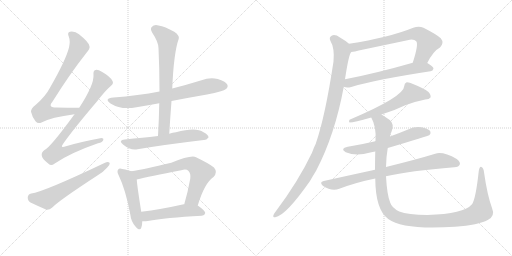
t = 0.00 s
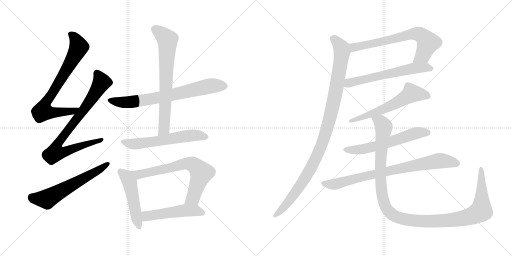
t = 2.65 s
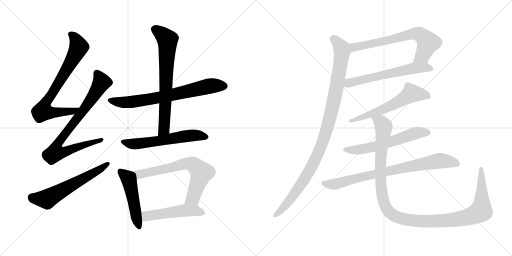
t = 5.31 s
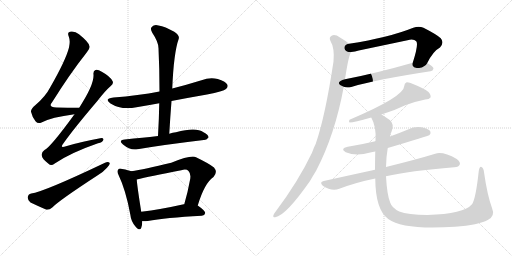
t = 7.96 s
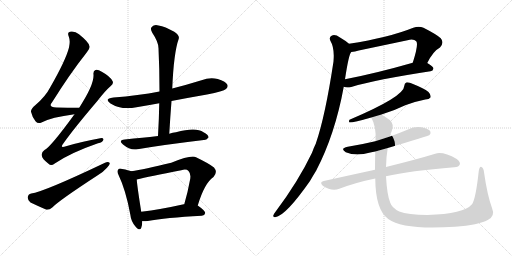
t = 10.62 s
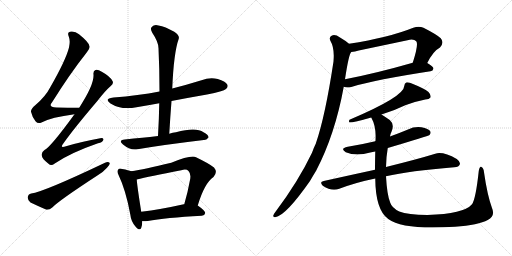
t = 13.27 s

The animated SVG that drew these frames (rendered in a browser with its animation timeline set to each time). Animation: 16 CSS @keyframes rules; one cycle of 13.27 s.

<svg version="1.1" viewBox="0 0 2048 1024" xmlns="http://www.w3.org/2000/svg">
  <g stroke="lightgray" stroke-dasharray="1,1" stroke-width="1" transform="scale(4, 4)">
    <line x1="0" y1="0" x2="256" y2="256"></line>
    <line x1="256" y1="0" x2="0" y2="256"></line>
    <line x1="128" y1="0" x2="128" y2="256"></line>
    <line x1="0" y1="128" x2="256" y2="128"></line>
    <line x1="256" y1="0" x2="512" y2="256"></line>
    <line x1="512" y1="0" x2="256" y2="256"></line>
    <line x1="384" y1="0" x2="384" y2="256"></line>
    <line x1="256" y1="128" x2="512" y2="128"></line>
  </g>
<g transform="scale(1, -1) translate(0, -850)">
   <style type="text/css">
    @keyframes keyframes0 {
      from {
       stroke: black;
       stroke-dashoffset: 754;
       stroke-width: 128;
       }
       71% {
       animation-timing-function: step-end;
       stroke: black;
       stroke-dashoffset: 0;
       stroke-width: 128;
       }
       to {
       stroke: black;
       stroke-width: 1024;
       }
       }
       #make-me-a-hanzi-animation-0 {
         animation: keyframes0 0.863607s both;
         animation-delay: 0.000000s;
         animation-timing-function: linear;
       }
    @keyframes keyframes1 {
      from {
       stroke: black;
       stroke-dashoffset: 808;
       stroke-width: 128;
       }
       72% {
       animation-timing-function: step-end;
       stroke: black;
       stroke-dashoffset: 0;
       stroke-width: 128;
       }
       to {
       stroke: black;
       stroke-width: 1024;
       }
       }
       #make-me-a-hanzi-animation-1 {
         animation: keyframes1 0.907552s both;
         animation-delay: 0.863607s;
         animation-timing-function: linear;
       }
    @keyframes keyframes2 {
      from {
       stroke: black;
       stroke-dashoffset: 600;
       stroke-width: 128;
       }
       66% {
       animation-timing-function: step-end;
       stroke: black;
       stroke-dashoffset: 0;
       stroke-width: 128;
       }
       to {
       stroke: black;
       stroke-width: 1024;
       }
       }
       #make-me-a-hanzi-animation-2 {
         animation: keyframes2 0.738281s both;
         animation-delay: 1.771159s;
         animation-timing-function: linear;
       }
    @keyframes keyframes3 {
      from {
       stroke: black;
       stroke-dashoffset: 716;
       stroke-width: 128;
       }
       70% {
       animation-timing-function: step-end;
       stroke: black;
       stroke-dashoffset: 0;
       stroke-width: 128;
       }
       to {
       stroke: black;
       stroke-width: 1024;
       }
       }
       #make-me-a-hanzi-animation-3 {
         animation: keyframes3 0.832682s both;
         animation-delay: 2.509440s;
         animation-timing-function: linear;
       }
    @keyframes keyframes4 {
      from {
       stroke: black;
       stroke-dashoffset: 704;
       stroke-width: 128;
       }
       70% {
       animation-timing-function: step-end;
       stroke: black;
       stroke-dashoffset: 0;
       stroke-width: 128;
       }
       to {
       stroke: black;
       stroke-width: 1024;
       }
       }
       #make-me-a-hanzi-animation-4 {
         animation: keyframes4 0.822917s both;
         animation-delay: 3.342122s;
         animation-timing-function: linear;
       }
    @keyframes keyframes5 {
      from {
       stroke: black;
       stroke-dashoffset: 590;
       stroke-width: 128;
       }
       66% {
       animation-timing-function: step-end;
       stroke: black;
       stroke-dashoffset: 0;
       stroke-width: 128;
       }
       to {
       stroke: black;
       stroke-width: 1024;
       }
       }
       #make-me-a-hanzi-animation-5 {
         animation: keyframes5 0.730143s both;
         animation-delay: 4.165039s;
         animation-timing-function: linear;
       }
    @keyframes keyframes6 {
      from {
       stroke: black;
       stroke-dashoffset: 494;
       stroke-width: 128;
       }
       62% {
       animation-timing-function: step-end;
       stroke: black;
       stroke-dashoffset: 0;
       stroke-width: 128;
       }
       to {
       stroke: black;
       stroke-width: 1024;
       }
       }
       #make-me-a-hanzi-animation-6 {
         animation: keyframes6 0.652018s both;
         animation-delay: 4.895182s;
         animation-timing-function: linear;
       }
    @keyframes keyframes7 {
      from {
       stroke: black;
       stroke-dashoffset: 692;
       stroke-width: 128;
       }
       69% {
       animation-timing-function: step-end;
       stroke: black;
       stroke-dashoffset: 0;
       stroke-width: 128;
       }
       to {
       stroke: black;
       stroke-width: 1024;
       }
       }
       #make-me-a-hanzi-animation-7 {
         animation: keyframes7 0.813151s both;
         animation-delay: 5.547200s;
         animation-timing-function: linear;
       }
    @keyframes keyframes8 {
      from {
       stroke: black;
       stroke-dashoffset: 504;
       stroke-width: 128;
       }
       62% {
       animation-timing-function: step-end;
       stroke: black;
       stroke-dashoffset: 0;
       stroke-width: 128;
       }
       to {
       stroke: black;
       stroke-width: 1024;
       }
       }
       #make-me-a-hanzi-animation-8 {
         animation: keyframes8 0.660156s both;
         animation-delay: 6.360351s;
         animation-timing-function: linear;
       }
    @keyframes keyframes9 {
      from {
       stroke: black;
       stroke-dashoffset: 678;
       stroke-width: 128;
       }
       69% {
       animation-timing-function: step-end;
       stroke: black;
       stroke-dashoffset: 0;
       stroke-width: 128;
       }
       to {
       stroke: black;
       stroke-width: 1024;
       }
       }
       #make-me-a-hanzi-animation-9 {
         animation: keyframes9 0.801758s both;
         animation-delay: 7.020507s;
         animation-timing-function: linear;
       }
    @keyframes keyframes10 {
      from {
       stroke: black;
       stroke-dashoffset: 608;
       stroke-width: 128;
       }
       66% {
       animation-timing-function: step-end;
       stroke: black;
       stroke-dashoffset: 0;
       stroke-width: 128;
       }
       to {
       stroke: black;
       stroke-width: 1024;
       }
       }
       #make-me-a-hanzi-animation-10 {
         animation: keyframes10 0.744792s both;
         animation-delay: 7.822265s;
         animation-timing-function: linear;
       }
    @keyframes keyframes11 {
      from {
       stroke: black;
       stroke-dashoffset: 1042;
       stroke-width: 128;
       }
       77% {
       animation-timing-function: step-end;
       stroke: black;
       stroke-dashoffset: 0;
       stroke-width: 128;
       }
       to {
       stroke: black;
       stroke-width: 1024;
       }
       }
       #make-me-a-hanzi-animation-11 {
         animation: keyframes11 1.097982s both;
         animation-delay: 8.567057s;
         animation-timing-function: linear;
       }
    @keyframes keyframes12 {
      from {
       stroke: black;
       stroke-dashoffset: 601;
       stroke-width: 128;
       }
       66% {
       animation-timing-function: step-end;
       stroke: black;
       stroke-dashoffset: 0;
       stroke-width: 128;
       }
       to {
       stroke: black;
       stroke-width: 1024;
       }
       }
       #make-me-a-hanzi-animation-12 {
         animation: keyframes12 0.739095s both;
         animation-delay: 9.665039s;
         animation-timing-function: linear;
       }
    @keyframes keyframes13 {
      from {
       stroke: black;
       stroke-dashoffset: 594;
       stroke-width: 128;
       }
       66% {
       animation-timing-function: step-end;
       stroke: black;
       stroke-dashoffset: 0;
       stroke-width: 128;
       }
       to {
       stroke: black;
       stroke-width: 1024;
       }
       }
       #make-me-a-hanzi-animation-13 {
         animation: keyframes13 0.733398s both;
         animation-delay: 10.404134s;
         animation-timing-function: linear;
       }
    @keyframes keyframes14 {
      from {
       stroke: black;
       stroke-dashoffset: 800;
       stroke-width: 128;
       }
       72% {
       animation-timing-function: step-end;
       stroke: black;
       stroke-dashoffset: 0;
       stroke-width: 128;
       }
       to {
       stroke: black;
       stroke-width: 1024;
       }
       }
       #make-me-a-hanzi-animation-14 {
         animation: keyframes14 0.901042s both;
         animation-delay: 11.137532s;
         animation-timing-function: linear;
       }
    @keyframes keyframes15 {
      from {
       stroke: black;
       stroke-dashoffset: 1208;
       stroke-width: 128;
       }
       80% {
       animation-timing-function: step-end;
       stroke: black;
       stroke-dashoffset: 0;
       stroke-width: 128;
       }
       to {
       stroke: black;
       stroke-width: 1024;
       }
       }
       #make-me-a-hanzi-animation-15 {
         animation: keyframes15 1.233073s both;
         animation-delay: 12.038574s;
         animation-timing-function: linear;
       }
</style>
<path d="M 317.0 419.5 Q 268.0 419.5 226.0 420.5 Q 190.0 420.5 209.0 442.5 Q 279.0 554.5 346.0 639.5 Q 361.0 657.5 358.0 665.5 Q 357.0 680.5 316.0 713.5 Q 300.0 726.5 280.0 723.5 Q 268.0 720.5 275.0 704.5 Q 282.0 686.5 276.0 660.5 Q 263.0 609.5 201.0 501.5 Q 182.0 464.5 142.0 430.5 Q 123.0 415.5 124.0 403.5 Q 128.0 384.5 142.0 365.5 Q 152.0 353.5 166.0 360.5 Q 205.0 381.5 298.0 393.5 C 328.0 397.5 347.0 419.5 317.0 419.5 Z" fill="lightgray"></path> 
<path d="M 298.0 393.5 Q 202.0 261.5 178.0 250.5 Q 165.0 241.5 167.0 228.5 Q 168.0 215.5 194.0 195.5 Q 204.0 183.5 219.0 196.5 Q 282.0 239.5 392.0 277.5 Q 411.0 281.5 413.0 290.5 Q 416.0 300.5 396.0 296.5 Q 336.0 286.5 264.0 265.5 Q 237.0 255.5 254.0 277.5 Q 294.0 334.5 391.0 448.5 Q 419.0 485.5 443.0 506.5 Q 456.0 516.5 450.0 526.5 Q 440.0 545.5 407.0 563.5 Q 391.0 573.5 382.0 570.5 Q 372.0 567.5 374.0 551.5 Q 377.0 511.5 317.0 419.5 L 298.0 393.5 Z" fill="lightgray"></path> 
<path d="M 125.0 76.5 Q 112.0 73.5 111.0 61.5 Q 110.0 48.5 122.0 40.5 Q 149.0 27.5 186.0 11.5 Q 198.0 10.5 209.0 20.5 Q 236.0 48.5 391.0 149.5 Q 413.0 162.5 428.0 179.5 Q 440.0 189.5 439.0 198.5 Q 433.0 204.5 420.0 199.5 Q 174.0 82.5 125.0 76.5 Z" fill="lightgray"></path> 
<path d="M 686.0 446.5 Q 753.0 459.5 828.0 472.5 Q 894.0 485.5 904.0 494.5 Q 914.0 503.5 909.0 512.5 Q 902.0 525.5 871.0 534.5 Q 838.0 541.5 806.0 529.5 Q 748.0 511.5 689.0 496.5 L 638.0 484.5 Q 553.0 468.5 454.0 460.5 Q 414.0 456.5 442.0 436.5 Q 485.0 409.5 546.0 421.5 Q 589.0 428.5 637.0 437.5 L 686.0 446.5 Z" fill="lightgray"></path> 
<path d="M 677.0 315.5 Q 681.0 382.5 686.0 446.5 L 689.0 496.5 Q 695.0 640.5 715.0 695.5 Q 719.0 708.5 697.0 723.5 Q 660.0 744.5 634.0 748.5 Q 616.0 752.5 608.0 743.5 Q 599.0 736.5 609.0 719.5 Q 634.0 682.5 634.0 657.5 Q 638.0 575.5 638.0 484.5 L 637.0 437.5 Q 636.0 374.5 632.0 306.5 C 630.0 276.5 675.0 285.5 677.0 315.5 Z" fill="lightgray"></path> 
<path d="M 632.0 306.5 Q 599.0 302.5 569.0 299.5 Q 536.0 296.5 499.0 292.5 Q 471.0 289.5 492.0 272.5 Q 522.0 247.5 550.0 253.5 Q 655.0 271.5 815.0 290.5 Q 825.0 289.5 834.0 300.5 Q 835.0 310.5 814.0 321.5 Q 784.0 343.5 704.0 321.5 Q 691.0 320.5 677.0 315.5 L 632.0 306.5 Z" fill="lightgray"></path> 
<path d="M 525.0 165.5 Q 515.0 169.5 489.0 174.5 Q 476.0 177.5 473.0 172.5 Q 466.0 165.5 475.0 148.5 Q 503.0 90.5 521.0 -6.5 Q 524.0 -34.5 541.0 -54.5 Q 560.0 -76.5 565.0 -60.5 Q 569.0 -50.5 569.0 -34.5 L 565.0 3.5 Q 549.0 103.5 547.0 132.5 C 545.0 158.5 545.0 158.5 525.0 165.5 Z" fill="lightgray"></path> 
<path d="M 791.0 28.5 Q 818.0 118.5 854.0 142.5 Q 872.0 161.5 856.0 180.5 Q 838.0 195.5 784.0 221.5 Q 763.0 230.5 685.0 199.5 Q 576.0 172.5 525.0 165.5 C 495.0 160.5 518.0 125.5 547.0 132.5 Q 595.0 144.5 725.0 169.5 Q 746.0 175.5 754.0 166.5 Q 764.0 156.5 761.0 135.5 Q 751.0 80.5 737.0 33.5 C 729.0 4.5 782.0 -0.5 791.0 28.5 Z" fill="lightgray"></path> 
<path d="M 569.0 -34.5 Q 579.0 -35.5 591.0 -33.5 Q 660.0 -20.5 807.0 -12.5 Q 819.0 -11.5 821.0 -1.5 Q 821.0 7.5 791.0 28.5 L 737.0 33.5 Q 736.0 33.5 735.0 33.5 Q 641.0 12.5 565.0 3.5 C 535.0 -0.5 539.0 -33.5 569.0 -34.5 Z" fill="lightgray"></path> 
<path d="M 1709.0 598.5 Q 1733.0 646.5 1760.0 660.5 Q 1778.0 679.5 1763.0 697.5 Q 1747.0 712.5 1694.0 739.5 Q 1675.0 746.5 1653.0 739.5 Q 1557.0 700.5 1396.0 675.5 C 1366.0 670.5 1375.0 638.5 1405.0 642.5 Q 1420.0 643.5 1435.0 648.5 Q 1535.0 669.5 1630.0 689.5 Q 1655.0 695.5 1665.0 685.5 Q 1675.0 673.5 1651.0 599.5 C 1642.0 570.5 1695.0 571.5 1709.0 598.5 Z" fill="lightgray"></path> 
<path d="M 1375.0 503.5 Q 1387.0 497.5 1405.0 502.5 Q 1505.0 532.5 1722.0 565.5 Q 1732.0 566.5 1734.0 576.5 Q 1734.0 583.5 1709.0 598.5 C 1690.0 610.5 1680.0 607.5 1651.0 599.5 Q 1501.0 556.5 1380.0 533.5 C 1351.0 527.5 1346.0 511.5 1375.0 503.5 Z" fill="lightgray"></path> 
<path d="M 1396.0 675.5 Q 1381.0 688.5 1360.0 700.5 Q 1341.0 713.5 1328.0 708.5 Q 1315.0 702.5 1321.0 688.5 Q 1339.0 658.5 1334.0 604.5 Q 1301.0 385.5 1263.0 275.5 Q 1254.0 257.5 1248.0 239.5 Q 1193.0 124.5 1102.0 3.5 Q 1096.0 -3.5 1094.0 -9.5 Q 1090.0 -19.5 1101.0 -18.5 Q 1143.0 -12.5 1240.0 126.5 Q 1252.0 147.5 1265.0 168.5 Q 1340.0 312.5 1375.0 503.5 L 1380.0 533.5 Q 1395.0 633.5 1405.0 642.5 C 1413.0 662.5 1413.0 662.5 1396.0 675.5 Z" fill="lightgray"></path> 
<path d="M 1526.0 392.5 Q 1578.0 408.5 1621.0 429.5 Q 1664.0 445.5 1701.0 452.5 Q 1717.0 453.5 1722.0 460.5 Q 1725.0 470.5 1714.0 482.5 Q 1695.0 497.5 1652.0 514.5 Q 1637.0 521.5 1625.0 520.5 Q 1618.0 517.5 1617.0 506.5 Q 1617.0 464.5 1398.0 371.5 Q 1394.0 364.5 1398.0 360.5 Q 1416.0 360.5 1485.0 380.5 L 1526.0 392.5 Z" fill="lightgray"></path> 
<path d="M 1551.0 258.5 Q 1713.0 306.5 1718.0 310.5 Q 1725.0 317.5 1721.0 325.5 Q 1714.0 335.5 1686.0 341.5 Q 1658.0 345.5 1632.0 332.5 Q 1596.0 317.5 1560.0 304.5 L 1501.0 285.5 Q 1447.0 272.5 1391.0 263.5 Q 1358.0 256.5 1383.0 241.5 Q 1425.0 223.5 1481.0 240.5 Q 1490.0 243.5 1501.0 244.5 L 1551.0 258.5 Z" fill="lightgray"></path> 
<path d="M 1544.0 145.5 Q 1638.0 167.5 1817.0 181.5 Q 1836.0 182.5 1839.0 192.5 Q 1843.0 202.5 1827.0 214.5 Q 1773.0 244.5 1741.0 235.5 Q 1669.0 213.5 1544.0 182.5 L 1500.0 171.5 Q 1403.0 150.5 1295.0 126.5 Q 1276.0 122.5 1291.0 107.5 Q 1327.0 83.5 1357.0 95.5 Q 1423.0 120.5 1501.0 136.5 L 1544.0 145.5 Z" fill="lightgray"></path> 
<path d="M 1968.0 18.5 Q 1949.0 70.5 1936.0 161.5 Q 1935.0 177.5 1926.0 182.5 Q 1919.0 186.5 1915.0 166.5 Q 1903.0 54.5 1888.0 33.5 Q 1855.0 -5.5 1710.0 -9.5 Q 1631.0 -8.5 1597.0 4.5 Q 1567.0 19.5 1561.0 39.5 Q 1548.0 70.5 1544.0 145.5 L 1544.0 182.5 Q 1545.0 225.5 1551.0 258.5 L 1560.0 304.5 Q 1561.0 314.5 1566.0 323.5 Q 1579.0 353.5 1559.0 370.5 Q 1540.0 383.5 1526.0 392.5 C 1501.0 409.5 1473.0 408.5 1485.0 380.5 Q 1506.0 343.5 1502.0 287.5 Q 1501.0 286.5 1501.0 285.5 L 1501.0 244.5 Q 1500.0 204.5 1500.0 171.5 L 1501.0 136.5 Q 1502.0 10.5 1553.0 -25.5 Q 1614.0 -70.5 1820.0 -56.5 Q 1914.0 -49.5 1951.0 -29.5 Q 1982.0 -13.5 1968.0 18.5 Z" fill="lightgray"></path> 
      <clipPath id="make-me-a-hanzi-clip-0">
      <path d="M 317.0 419.5 Q 268.0 419.5 226.0 420.5 Q 190.0 420.5 209.0 442.5 Q 279.0 554.5 346.0 639.5 Q 361.0 657.5 358.0 665.5 Q 357.0 680.5 316.0 713.5 Q 300.0 726.5 280.0 723.5 Q 268.0 720.5 275.0 704.5 Q 282.0 686.5 276.0 660.5 Q 263.0 609.5 201.0 501.5 Q 182.0 464.5 142.0 430.5 Q 123.0 415.5 124.0 403.5 Q 128.0 384.5 142.0 365.5 Q 152.0 353.5 166.0 360.5 Q 205.0 381.5 298.0 393.5 C 328.0 397.5 347.0 419.5 317.0 419.5 Z" fill="lightgray"></path>
      </clipPath>
      <path clip-path="url(#make-me-a-hanzi-clip-0)" d="M 283.0 712.5 L 307.0 684.5 L 313.0 656.5 L 252.0 546.5 L 178.0 430.5 L 171.0 405.5 L 197.0 400.5 L 286.0 403.5 L 309.0 418.5 " fill="none" id="make-me-a-hanzi-animation-0" stroke-dasharray="626 1252" stroke-linecap="round"></path>

      <clipPath id="make-me-a-hanzi-clip-1">
      <path d="M 298.0 393.5 Q 202.0 261.5 178.0 250.5 Q 165.0 241.5 167.0 228.5 Q 168.0 215.5 194.0 195.5 Q 204.0 183.5 219.0 196.5 Q 282.0 239.5 392.0 277.5 Q 411.0 281.5 413.0 290.5 Q 416.0 300.5 396.0 296.5 Q 336.0 286.5 264.0 265.5 Q 237.0 255.5 254.0 277.5 Q 294.0 334.5 391.0 448.5 Q 419.0 485.5 443.0 506.5 Q 456.0 516.5 450.0 526.5 Q 440.0 545.5 407.0 563.5 Q 391.0 573.5 382.0 570.5 Q 372.0 567.5 374.0 551.5 Q 377.0 511.5 317.0 419.5 L 298.0 393.5 Z" fill="lightgray"></path>
      </clipPath>
      <path clip-path="url(#make-me-a-hanzi-clip-1)" d="M 387.0 557.5 L 407.0 521.5 L 343.0 422.5 L 238.0 287.5 L 231.0 247.5 L 264.0 245.5 L 405.0 290.5 " fill="none" id="make-me-a-hanzi-animation-1" stroke-dasharray="680 1360" stroke-linecap="round"></path>

      <clipPath id="make-me-a-hanzi-clip-2">
      <path d="M 125.0 76.5 Q 112.0 73.5 111.0 61.5 Q 110.0 48.5 122.0 40.5 Q 149.0 27.5 186.0 11.5 Q 198.0 10.5 209.0 20.5 Q 236.0 48.5 391.0 149.5 Q 413.0 162.5 428.0 179.5 Q 440.0 189.5 439.0 198.5 Q 433.0 204.5 420.0 199.5 Q 174.0 82.5 125.0 76.5 Z" fill="lightgray"></path>
      </clipPath>
      <path clip-path="url(#make-me-a-hanzi-clip-2)" d="M 127.0 60.5 L 187.0 53.5 L 433.0 195.5 " fill="none" id="make-me-a-hanzi-animation-2" stroke-dasharray="472 944" stroke-linecap="round"></path>

      <clipPath id="make-me-a-hanzi-clip-3">
      <path d="M 686.0 446.5 Q 753.0 459.5 828.0 472.5 Q 894.0 485.5 904.0 494.5 Q 914.0 503.5 909.0 512.5 Q 902.0 525.5 871.0 534.5 Q 838.0 541.5 806.0 529.5 Q 748.0 511.5 689.0 496.5 L 638.0 484.5 Q 553.0 468.5 454.0 460.5 Q 414.0 456.5 442.0 436.5 Q 485.0 409.5 546.0 421.5 Q 589.0 428.5 637.0 437.5 L 686.0 446.5 Z" fill="lightgray"></path>
      </clipPath>
      <path clip-path="url(#make-me-a-hanzi-clip-3)" d="M 445.0 450.5 L 468.0 443.5 L 519.0 441.5 L 639.0 460.5 L 841.0 506.5 L 897.0 506.5 " fill="none" id="make-me-a-hanzi-animation-3" stroke-dasharray="588 1176" stroke-linecap="round"></path>

      <clipPath id="make-me-a-hanzi-clip-4">
      <path d="M 677.0 315.5 Q 681.0 382.5 686.0 446.5 L 689.0 496.5 Q 695.0 640.5 715.0 695.5 Q 719.0 708.5 697.0 723.5 Q 660.0 744.5 634.0 748.5 Q 616.0 752.5 608.0 743.5 Q 599.0 736.5 609.0 719.5 Q 634.0 682.5 634.0 657.5 Q 638.0 575.5 638.0 484.5 L 637.0 437.5 Q 636.0 374.5 632.0 306.5 C 630.0 276.5 675.0 285.5 677.0 315.5 Z" fill="lightgray"></path>
      </clipPath>
      <path clip-path="url(#make-me-a-hanzi-clip-4)" d="M 621.0 732.5 L 670.0 691.5 L 657.0 339.5 L 638.0 313.5 " fill="none" id="make-me-a-hanzi-animation-4" stroke-dasharray="576 1152" stroke-linecap="round"></path>

      <clipPath id="make-me-a-hanzi-clip-5">
      <path d="M 632.0 306.5 Q 599.0 302.5 569.0 299.5 Q 536.0 296.5 499.0 292.5 Q 471.0 289.5 492.0 272.5 Q 522.0 247.5 550.0 253.5 Q 655.0 271.5 815.0 290.5 Q 825.0 289.5 834.0 300.5 Q 835.0 310.5 814.0 321.5 Q 784.0 343.5 704.0 321.5 Q 691.0 320.5 677.0 315.5 L 632.0 306.5 Z" fill="lightgray"></path>
      </clipPath>
      <path clip-path="url(#make-me-a-hanzi-clip-5)" d="M 494.0 283.5 L 541.0 274.5 L 757.0 308.5 L 793.0 309.5 L 824.0 302.5 " fill="none" id="make-me-a-hanzi-animation-5" stroke-dasharray="462 924" stroke-linecap="round"></path>

      <clipPath id="make-me-a-hanzi-clip-6">
      <path d="M 525.0 165.5 Q 515.0 169.5 489.0 174.5 Q 476.0 177.5 473.0 172.5 Q 466.0 165.5 475.0 148.5 Q 503.0 90.5 521.0 -6.5 Q 524.0 -34.5 541.0 -54.5 Q 560.0 -76.5 565.0 -60.5 Q 569.0 -50.5 569.0 -34.5 L 565.0 3.5 Q 549.0 103.5 547.0 132.5 C 545.0 158.5 545.0 158.5 525.0 165.5 Z" fill="lightgray"></path>
      </clipPath>
      <path clip-path="url(#make-me-a-hanzi-clip-6)" d="M 481.0 164.5 L 508.0 142.5 L 518.0 123.5 L 554.0 -54.5 " fill="none" id="make-me-a-hanzi-animation-6" stroke-dasharray="366 732" stroke-linecap="round"></path>

      <clipPath id="make-me-a-hanzi-clip-7">
      <path d="M 791.0 28.5 Q 818.0 118.5 854.0 142.5 Q 872.0 161.5 856.0 180.5 Q 838.0 195.5 784.0 221.5 Q 763.0 230.5 685.0 199.5 Q 576.0 172.5 525.0 165.5 C 495.0 160.5 518.0 125.5 547.0 132.5 Q 595.0 144.5 725.0 169.5 Q 746.0 175.5 754.0 166.5 Q 764.0 156.5 761.0 135.5 Q 751.0 80.5 737.0 33.5 C 729.0 4.5 782.0 -0.5 791.0 28.5 Z" fill="lightgray"></path>
      </clipPath>
      <path clip-path="url(#make-me-a-hanzi-clip-7)" d="M 531.0 161.5 L 556.0 152.5 L 739.0 195.5 L 773.0 191.5 L 806.0 159.5 L 772.0 57.5 L 744.0 38.5 " fill="none" id="make-me-a-hanzi-animation-7" stroke-dasharray="564 1128" stroke-linecap="round"></path>

      <clipPath id="make-me-a-hanzi-clip-8">
      <path d="M 569.0 -34.5 Q 579.0 -35.5 591.0 -33.5 Q 660.0 -20.5 807.0 -12.5 Q 819.0 -11.5 821.0 -1.5 Q 821.0 7.5 791.0 28.5 L 737.0 33.5 Q 736.0 33.5 735.0 33.5 Q 641.0 12.5 565.0 3.5 C 535.0 -0.5 539.0 -33.5 569.0 -34.5 Z" fill="lightgray"></path>
      </clipPath>
      <path clip-path="url(#make-me-a-hanzi-clip-8)" d="M 574.0 -27.5 L 586.0 -13.5 L 732.0 8.5 L 782.0 8.5 L 812.0 -1.5 " fill="none" id="make-me-a-hanzi-animation-8" stroke-dasharray="376 752" stroke-linecap="round"></path>

      <clipPath id="make-me-a-hanzi-clip-9">
      <path d="M 1709.0 598.5 Q 1733.0 646.5 1760.0 660.5 Q 1778.0 679.5 1763.0 697.5 Q 1747.0 712.5 1694.0 739.5 Q 1675.0 746.5 1653.0 739.5 Q 1557.0 700.5 1396.0 675.5 C 1366.0 670.5 1375.0 638.5 1405.0 642.5 Q 1420.0 643.5 1435.0 648.5 Q 1535.0 669.5 1630.0 689.5 Q 1655.0 695.5 1665.0 685.5 Q 1675.0 673.5 1651.0 599.5 C 1642.0 570.5 1695.0 571.5 1709.0 598.5 Z" fill="lightgray"></path>
      </clipPath>
      <path clip-path="url(#make-me-a-hanzi-clip-9)" d="M 1406.0 672.5 L 1417.0 661.5 L 1643.0 713.5 L 1676.0 713.5 L 1701.0 695.5 L 1711.0 677.5 L 1691.0 629.5 L 1658.0 609.5 " fill="none" id="make-me-a-hanzi-animation-9" stroke-dasharray="550 1100" stroke-linecap="round"></path>

      <clipPath id="make-me-a-hanzi-clip-10">
      <path d="M 1375.0 503.5 Q 1387.0 497.5 1405.0 502.5 Q 1505.0 532.5 1722.0 565.5 Q 1732.0 566.5 1734.0 576.5 Q 1734.0 583.5 1709.0 598.5 C 1690.0 610.5 1680.0 607.5 1651.0 599.5 Q 1501.0 556.5 1380.0 533.5 C 1351.0 527.5 1346.0 511.5 1375.0 503.5 Z" fill="lightgray"></path>
      </clipPath>
      <path clip-path="url(#make-me-a-hanzi-clip-10)" d="M 1384.0 509.5 L 1446.0 531.5 L 1658.0 578.5 L 1701.0 581.5 L 1726.0 575.5 " fill="none" id="make-me-a-hanzi-animation-10" stroke-dasharray="480 960" stroke-linecap="round"></path>

      <clipPath id="make-me-a-hanzi-clip-11">
      <path d="M 1396.0 675.5 Q 1381.0 688.5 1360.0 700.5 Q 1341.0 713.5 1328.0 708.5 Q 1315.0 702.5 1321.0 688.5 Q 1339.0 658.5 1334.0 604.5 Q 1301.0 385.5 1263.0 275.5 Q 1254.0 257.5 1248.0 239.5 Q 1193.0 124.5 1102.0 3.5 Q 1096.0 -3.5 1094.0 -9.5 Q 1090.0 -19.5 1101.0 -18.5 Q 1143.0 -12.5 1240.0 126.5 Q 1252.0 147.5 1265.0 168.5 Q 1340.0 312.5 1375.0 503.5 L 1380.0 533.5 Q 1395.0 633.5 1405.0 642.5 C 1413.0 662.5 1413.0 662.5 1396.0 675.5 Z" fill="lightgray"></path>
      </clipPath>
      <path clip-path="url(#make-me-a-hanzi-clip-11)" d="M 1332.0 695.5 L 1354.0 675.5 L 1368.0 645.5 L 1334.0 436.5 L 1298.0 303.5 L 1266.0 222.5 L 1215.0 128.5 L 1166.0 57.5 L 1102.0 -10.5 " fill="none" id="make-me-a-hanzi-animation-11" stroke-dasharray="914 1828" stroke-linecap="round"></path>

      <clipPath id="make-me-a-hanzi-clip-12">
      <path d="M 1526.0 392.5 Q 1578.0 408.5 1621.0 429.5 Q 1664.0 445.5 1701.0 452.5 Q 1717.0 453.5 1722.0 460.5 Q 1725.0 470.5 1714.0 482.5 Q 1695.0 497.5 1652.0 514.5 Q 1637.0 521.5 1625.0 520.5 Q 1618.0 517.5 1617.0 506.5 Q 1617.0 464.5 1398.0 371.5 Q 1394.0 364.5 1398.0 360.5 Q 1416.0 360.5 1485.0 380.5 L 1526.0 392.5 Z" fill="lightgray"></path>
      </clipPath>
      <path clip-path="url(#make-me-a-hanzi-clip-12)" d="M 1713.0 465.5 L 1645.0 476.5 L 1542.0 417.5 L 1471.0 387.5 L 1461.0 389.5 L 1452.0 380.5 L 1437.0 381.5 L 1421.0 372.5 L 1411.0 375.5 L 1401.0 366.5 " fill="none" id="make-me-a-hanzi-animation-12" stroke-dasharray="473 946" stroke-linecap="round"></path>

      <clipPath id="make-me-a-hanzi-clip-13">
      <path d="M 1551.0 258.5 Q 1713.0 306.5 1718.0 310.5 Q 1725.0 317.5 1721.0 325.5 Q 1714.0 335.5 1686.0 341.5 Q 1658.0 345.5 1632.0 332.5 Q 1596.0 317.5 1560.0 304.5 L 1501.0 285.5 Q 1447.0 272.5 1391.0 263.5 Q 1358.0 256.5 1383.0 241.5 Q 1425.0 223.5 1481.0 240.5 Q 1490.0 243.5 1501.0 244.5 L 1551.0 258.5 Z" fill="lightgray"></path>
      </clipPath>
      <path clip-path="url(#make-me-a-hanzi-clip-13)" d="M 1384.0 253.5 L 1405.0 249.5 L 1454.0 254.5 L 1560.0 280.5 L 1658.0 316.5 L 1712.0 319.5 " fill="none" id="make-me-a-hanzi-animation-13" stroke-dasharray="466 932" stroke-linecap="round"></path>

      <clipPath id="make-me-a-hanzi-clip-14">
      <path d="M 1544.0 145.5 Q 1638.0 167.5 1817.0 181.5 Q 1836.0 182.5 1839.0 192.5 Q 1843.0 202.5 1827.0 214.5 Q 1773.0 244.5 1741.0 235.5 Q 1669.0 213.5 1544.0 182.5 L 1500.0 171.5 Q 1403.0 150.5 1295.0 126.5 Q 1276.0 122.5 1291.0 107.5 Q 1327.0 83.5 1357.0 95.5 Q 1423.0 120.5 1501.0 136.5 L 1544.0 145.5 Z" fill="lightgray"></path>
      </clipPath>
      <path clip-path="url(#make-me-a-hanzi-clip-14)" d="M 1294.0 116.5 L 1345.0 114.5 L 1576.0 172.5 L 1744.0 205.5 L 1778.0 206.5 L 1827.0 196.5 " fill="none" id="make-me-a-hanzi-animation-14" stroke-dasharray="672 1344" stroke-linecap="round"></path>

      <clipPath id="make-me-a-hanzi-clip-15">
      <path d="M 1968.0 18.5 Q 1949.0 70.5 1936.0 161.5 Q 1935.0 177.5 1926.0 182.5 Q 1919.0 186.5 1915.0 166.5 Q 1903.0 54.5 1888.0 33.5 Q 1855.0 -5.5 1710.0 -9.5 Q 1631.0 -8.5 1597.0 4.5 Q 1567.0 19.5 1561.0 39.5 Q 1548.0 70.5 1544.0 145.5 L 1544.0 182.5 Q 1545.0 225.5 1551.0 258.5 L 1560.0 304.5 Q 1561.0 314.5 1566.0 323.5 Q 1579.0 353.5 1559.0 370.5 Q 1540.0 383.5 1526.0 392.5 C 1501.0 409.5 1473.0 408.5 1485.0 380.5 Q 1506.0 343.5 1502.0 287.5 Q 1501.0 286.5 1501.0 285.5 L 1501.0 244.5 Q 1500.0 204.5 1500.0 171.5 L 1501.0 136.5 Q 1502.0 10.5 1553.0 -25.5 Q 1614.0 -70.5 1820.0 -56.5 Q 1914.0 -49.5 1951.0 -29.5 Q 1982.0 -13.5 1968.0 18.5 Z" fill="lightgray"></path>
      </clipPath>
      <path clip-path="url(#make-me-a-hanzi-clip-15)" d="M 1494.0 376.5 L 1522.0 363.5 L 1535.0 341.5 L 1522.0 206.5 L 1528.0 69.5 L 1546.0 17.5 L 1557.0 2.5 L 1584.0 -15.5 L 1639.0 -30.5 L 1741.0 -34.5 L 1828.0 -27.5 L 1904.0 -5.5 L 1925.0 9.5 L 1925.0 174.5 " fill="none" id="make-me-a-hanzi-animation-15" stroke-dasharray="1080 2160" stroke-linecap="round"></path>

</g>
</svg>
